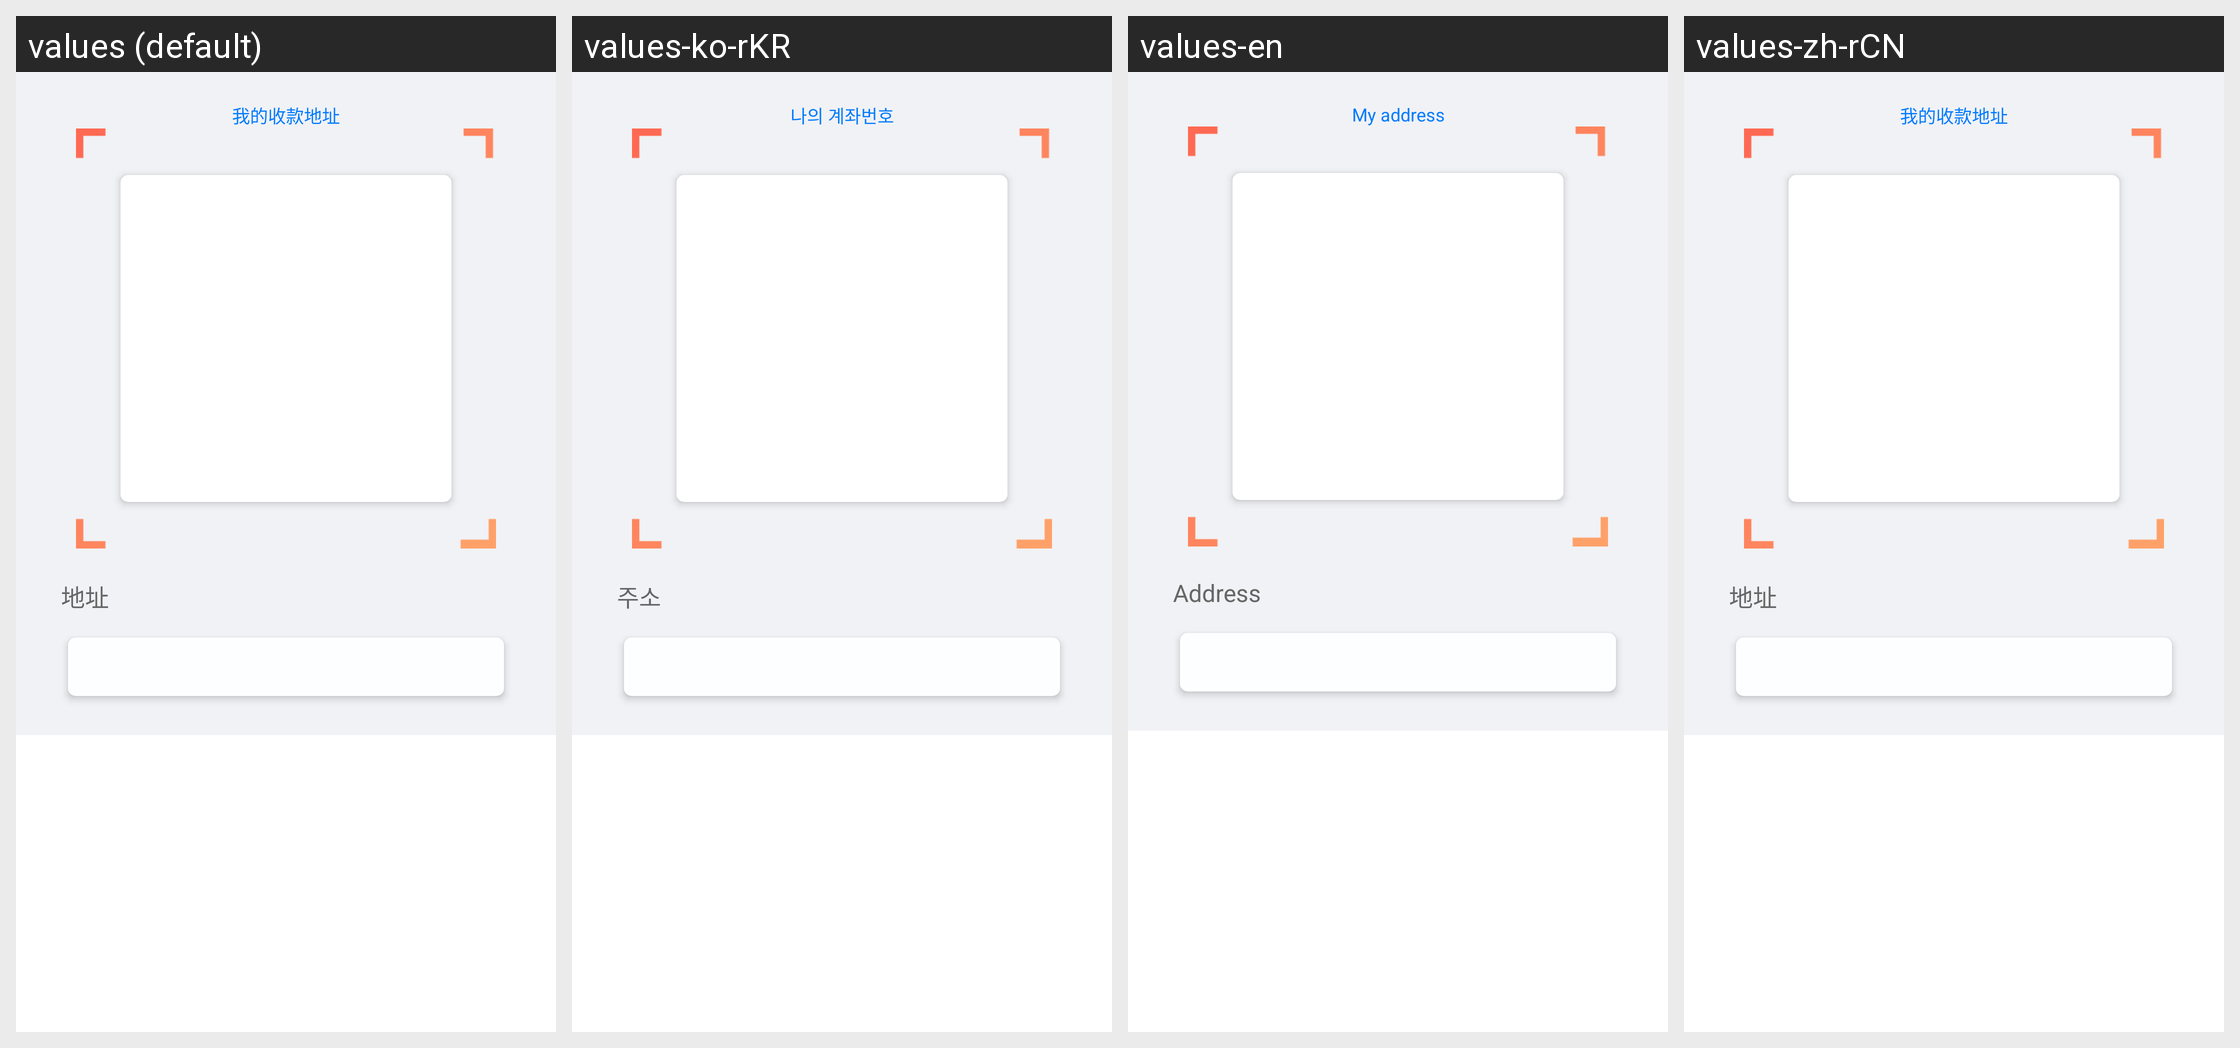

Translations of the strings shown on this Android screen, per locale in the grid:
Android screen res/layout/activity_address_qrimg_show.xml rendered under 4 locales, left to right: values (default), values-ko-rKR, values-en, values-zh-rCN. Device: Nexus 5 (rendered at 1080×1920; each locale shown at half size, 540×960, under a caption strip naming it); theme AppTheme.NoActionBar.
Other locales in the repository, not shown: values-zh-rHK, values-zh-rTW.
Strings drawn on this screen, with the default value and each locale's value (text and hints the layout hard-codes, and strings that could not be matched under every locale, appear in the picture but are not listed):

my_coin_address_2
  values: 我的收款地址
  values-ko-rKR: 나의 계좌번호
  values-en: My address
  values-zh-rCN: 我的收款地址

address
  values: 地址
  values-ko-rKR: 주소
  values-en: Address
  values-zh-rCN: 地址
